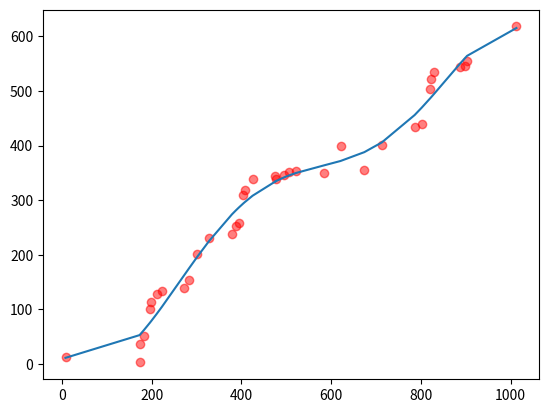

The matplotlib source for this figure:
import numpy as np
import matplotlib.pyplot as plt
from mpl_toolkits.mplot3d import Axes3D

x = np.array([8.0, 173.0, 174.0, 183.0, 196.0, 199.0, 211.0,
              223.0, 271.0, 283.0, 302.0, 328.0, 379.0, 387.0,
              394.0, 404.0, 407.0, 425.0, 477.0, 476.0, 496.0,
              507.0, 522.0, 583.0, 621.0, 674.0, 713.0, 786.0,
              802.0, 821.0, 822.0, 829.0, 887.0, 899.0, 903.0, 1013.0])

y = np.array([13.0, 3.0, 36.0, 51.0, 100.0, 113.0, 128.0,
              133.0, 140.0, 154.0, 202.0, 230.0, 238.0, 253.0,
              258.0, 309.0, 318.0, 338.0, 339.0, 345.0, 346.0,
              351.0, 353.0, 349.0, 400.0, 355.0, 401.0, 434.0,
              439.0, 503.0, 521.0, 535.0, 544.0, 546.0, 554.0, 618.0])

z = np.array([30.0, 100.0, 330.0, 330.0, 330.0, 330.0, 330.0,
              330.0, 330.0, 330.0, 330.0, 330.0, 330.0, 330.0,
              330.0, 330.0, 330.0, 330.0, 330.0, 330.0, 330.0,
              330.0, 330.0, 330.0, 330.0, 330.0, 330.0, 330.0,
              330.0, 330.0, 330.0, 240.0, 200.0, 100.0, 40.0, 35.0])
num = len(x)
fit1 = np.polyfit(x, y, 7)

print(1.47564154e-17 / -2.82930021e-21)


print(fit1)
for i in range(num):
    equ = np.poly1d(fit1)
#fig = plt.figure(figsize=(10, 9))
#ax = fig.add_subplot(111, projection='3d')
#ax.scatter(x, y, z, color = 'r', alpha=0.5)
#ax.plot(x, equ(x), z)
plt.scatter(x, y, color = 'r', alpha=0.5)
plt.plot(x, equ(x), )
plt.show()
